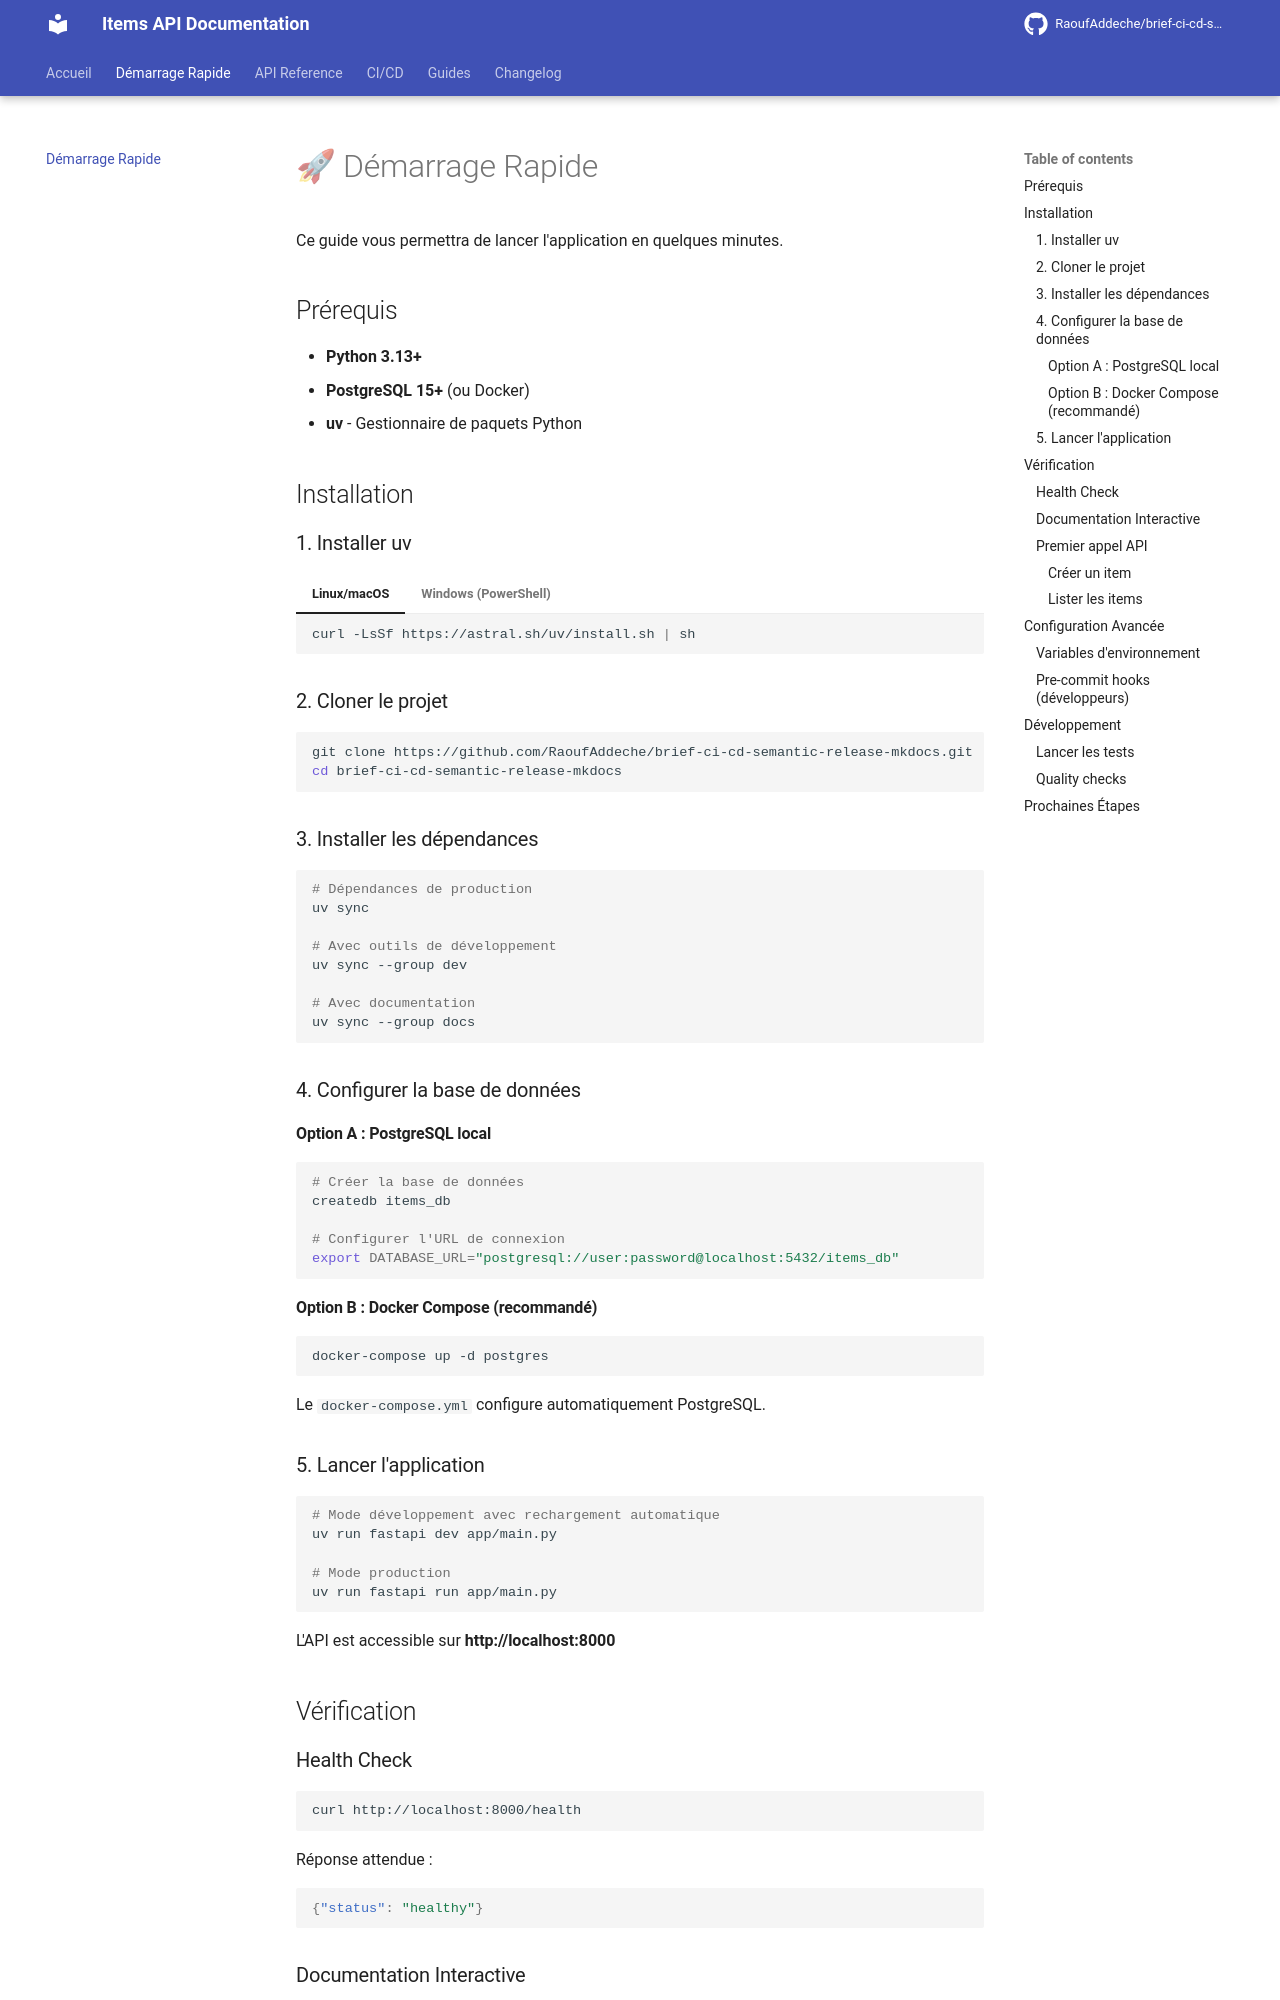

repository: RaoufAddeche/brief-ci-cd-semantic-release-mkdocs · page: getting-started/index.html · generator: mkdocs

# 🚀 Démarrage Rapide

Ce guide vous permettra de lancer l'application en quelques minutes.

## Prérequis

- **Python 3.13+**
- **PostgreSQL 15+** (ou Docker)
- **uv** - Gestionnaire de paquets Python

## Installation

### 1. Installer uv

=== "Linux/macOS"

    ```bash
    curl -LsSf https://astral.sh/uv/install.sh | sh
    ```

=== "Windows (PowerShell)"

    ```powershell
    powershell -c "irm https://astral.sh/uv/install.ps1 | iex"
    ```

### 2. Cloner le projet

```bash
git clone https://github.com/RaoufAddeche/brief-ci-cd-semantic-release-mkdocs.git
cd brief-ci-cd-semantic-release-mkdocs
```

### 3. Installer les dépendances

```bash
# Dépendances de production
uv sync

# Avec outils de développement
uv sync --group dev

# Avec documentation
uv sync --group docs
```

### 4. Configurer la base de données

#### Option A : PostgreSQL local

```bash
# Créer la base de données
createdb items_db

# Configurer l'URL de connexion
export DATABASE_URL="postgresql://user:password@localhost:5432/items_db"
```

#### Option B : Docker Compose (recommandé)

```bash
docker-compose up -d postgres
```

Le `docker-compose.yml` configure automatiquement PostgreSQL.

### 5. Lancer l'application

```bash
# Mode développement avec rechargement automatique
uv run fastapi dev app/main.py

# Mode production
uv run fastapi run app/main.py
```

L'API est accessible sur **http://localhost:8000**

## Vérification

### Health Check

```bash
curl http://localhost:8000/health
```

Réponse attendue :
```json
{"status": "healthy"}
```
